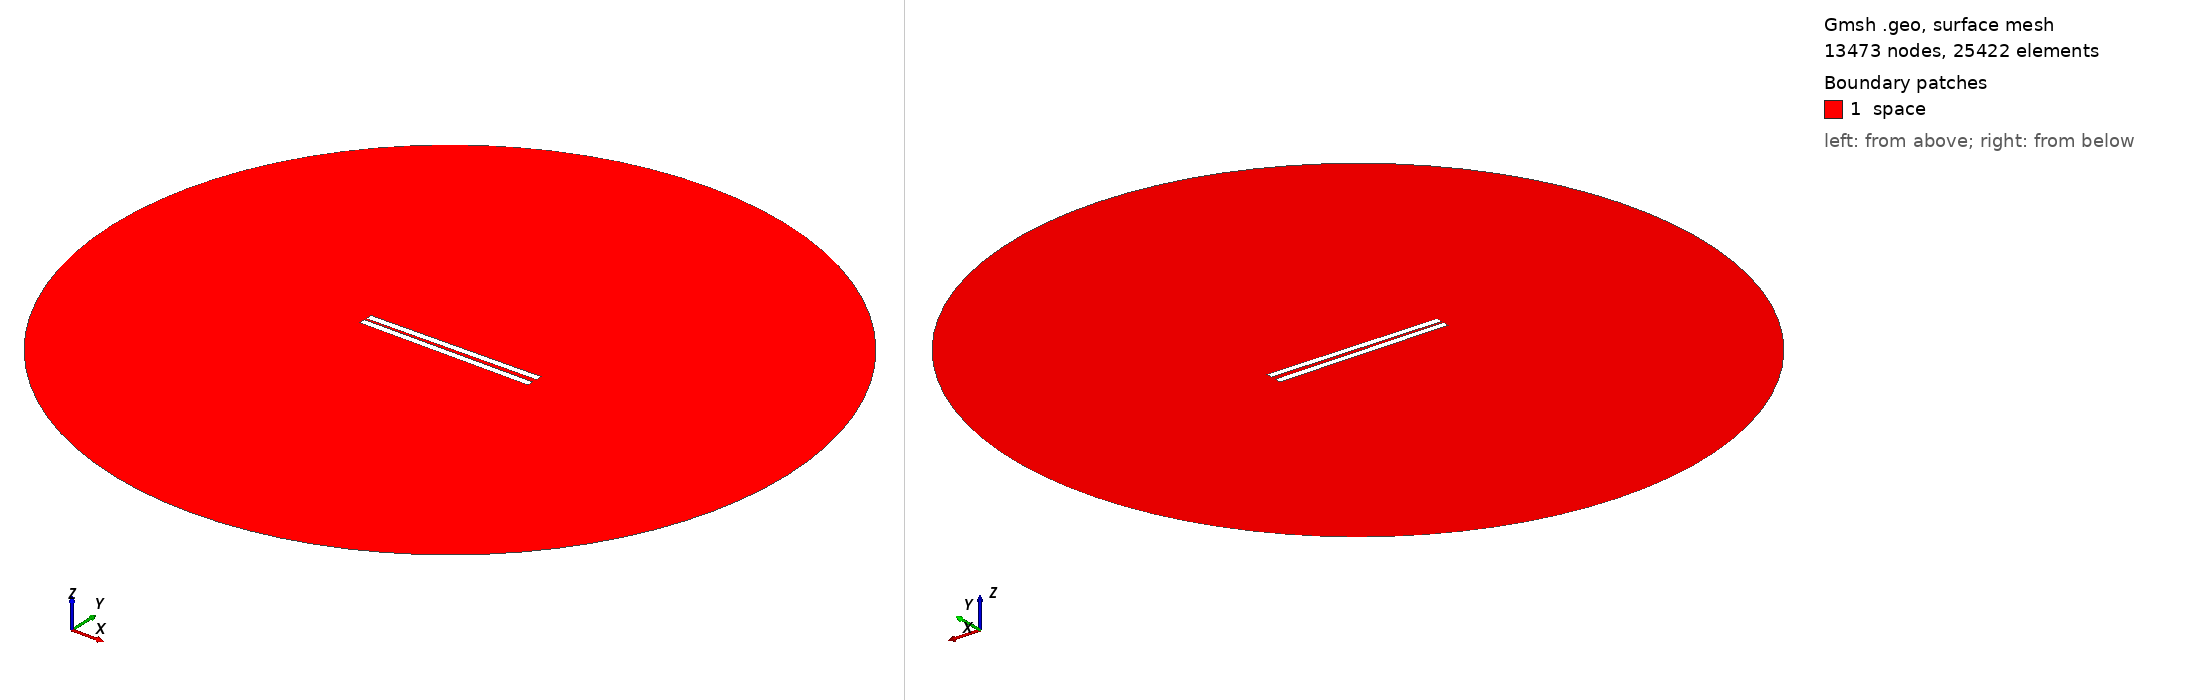

Gmsh geometry script, surface-meshed: 13473 nodes, 25422 surface elements. Boundary patches (legend numbers): 1 space. Left view from above one corner, right view from below the opposite corner. Legend entries are the model's physical surfaces. The drawing asked Gmsh for element sizes between 1% and 20% of the model's largest extent; the script's own settings can give other sizes.

=== 52.geo (drawn) ===
// Set the geometry kernel
SetFactory("OpenCASCADE");

//---------------------------------------
// Rectangles
//---------------------------------------

// Rectangle 1 (top)
Point(1) = {-49.9, 1.0277777777777777, 0, 1.0};
Point(2) = {49.9, 1.0277777777777777, 0, 1.0};
Point(3) = {49.9, 4.8277777777777775, 0, 1.0};
Point(4) = {-49.9, 4.8277777777777775, 0, 1.0};

Line(1) = {1, 2};
Line(2) = {2, 3};
Line(3) = {3, 4};
Line(4) = {4, 1};

Line Loop(1) = {1, 2, 3, 4};
Plane Surface(1) = {1};

Rotate { {0, 0, 1}, {0,  1.0277777777777777,  0}, 0.014 } {
  Surface{1};
}

// Rectangle 2 (bottom)
Point(5) = {-49.9, -1.0277777777777777, 0, 1.0};
Point(6) = {49.9, -1.0277777777777777, 0, 1.0};
Point(7) = {49.9, -4.8277777777777775, 0, 1.0};
Point(8) = {-49.9, -4.8277777777777775, 0, 1.0};

Line(5) = {5, 6};
Line(6) = {6, 7};
Line(7) = {7, 8};
Line(8) = {8, 5};

Line Loop(2) = {5, 6, 7, 8};
Plane Surface(2) = {2}; 


//---------------------------------------
// Circle
//---------------------------------------

// Define points
Point(9) = {0, 0, 0};        // Center
Point(10) = {200, 0, 0};     // Start point
Point(11) = {0, 200, 0};     // 90 degrees
Point(12) = {-200, 0, 0};    // 180 degrees
Point(13) = {0, -200, 0};    // 270 degrees

// Define circle arcs (each needs start, center, end)
Circle(9) = {10, 9, 11};
Circle(10) = {11, 9, 12};
Circle(11) = {12, 9, 13};
Circle(12) = {13, 9, 10};

// Define curve loop and surface if needed
Curve Loop(3) = {9, 10, 11, 12};
Surface(3) = {3};

// Subtract Rectangles from Circle
BooleanDifference{ Surface{3}; Delete; }{ Surface{1}; Surface{2}; Delete; }

//---------------------------------------
// Transfinite Lines and Surface
//---------------------------------------
r = 7;
Transfinite Line {1, 3} = 50*r Using Progression 1;
Transfinite Line {2, 4} = 2*r Using Progression 1;
Transfinite Line {5, 7} = 50*r Using Progression 1;
Transfinite Line {6, 8} = 2*r Using Progression 1;
Transfinite Line {9, 10, 11, 12} = 20 Using Progression 1;

//---------------------------------------
// Define Physical Groups
//---------------------------------------                

//--- Physical Curves
// Physical groups for boundaries
Physical Line("force_segment", 10) = {1};
Physical Line("upper_plate", 11) = {2, 3, 4};
Physical Line("lower_plate", 12) = {5, 6, 7, 8};
Physical Line("boundary", 20) = {9, 10, 11, 12};

//--- Physical Surfaces
Physical Surface("space", 30) = {3};

//---------------------------------------
// 6. Generate the Mesh
//---------------------------------------
Mesh 2;  // 2D mesh generation
